Run: headless pygame with SDL's dummy video driver; simulated clock (each Clock.tick advances the game by its frame time, no real sleeping); random seed 0; keys injected as events and as key.get_pressed() state; no mouse input.
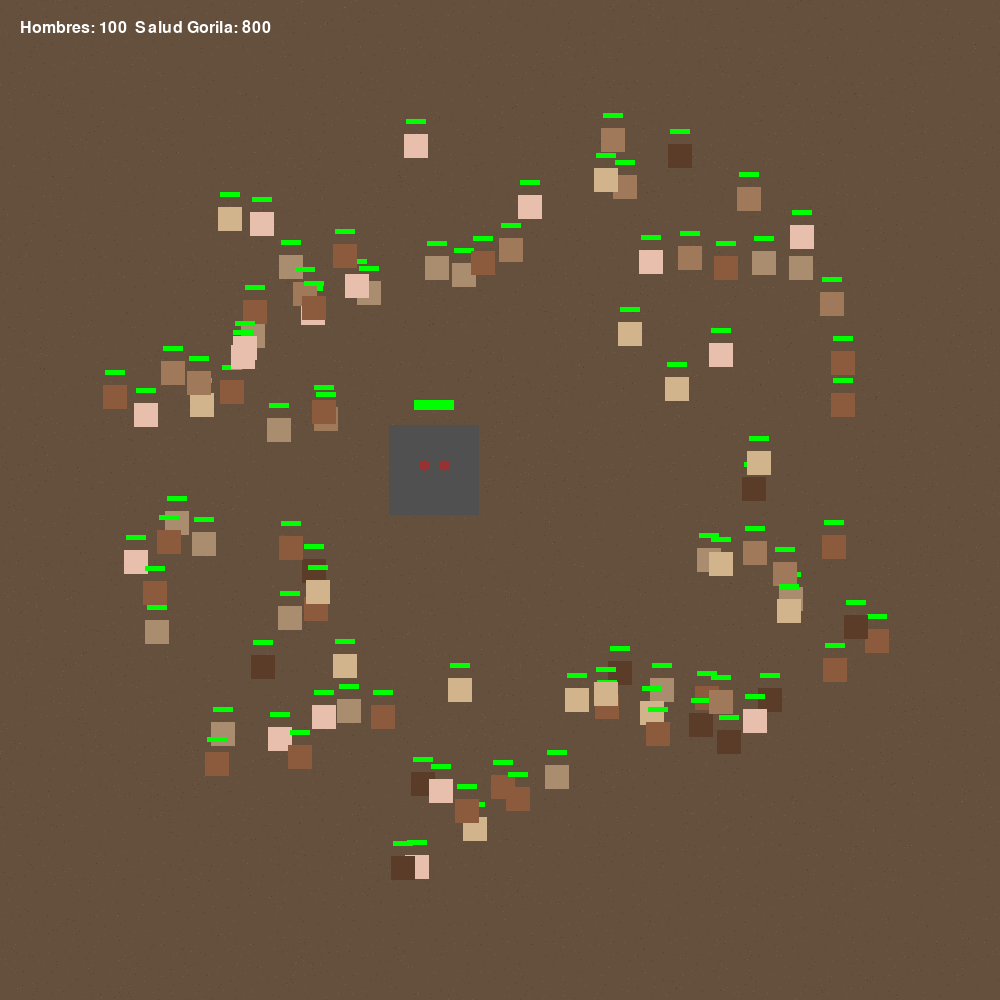
Frame 1 of 4 · flips 1–60 · no input
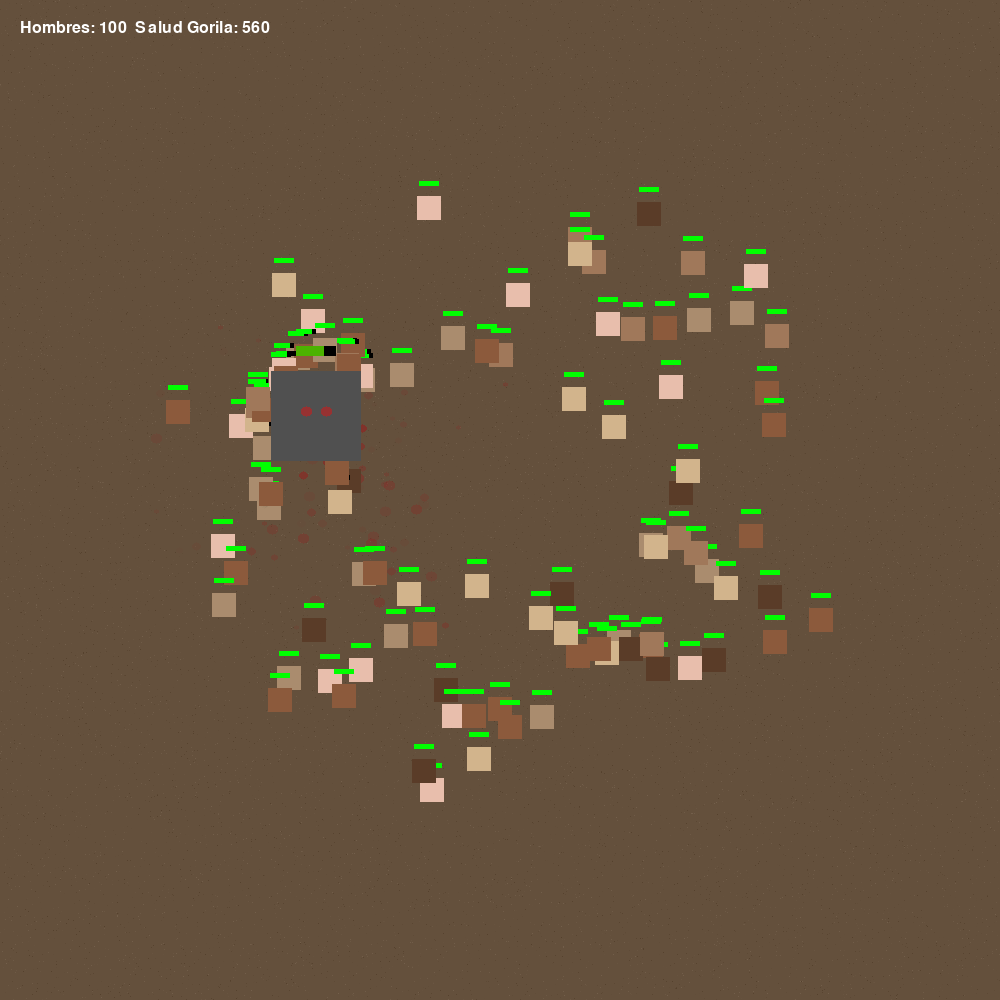
Frame 2 of 4 · flips 61–180 · tapped SPACE, RETURN · held RIGHT (→), D
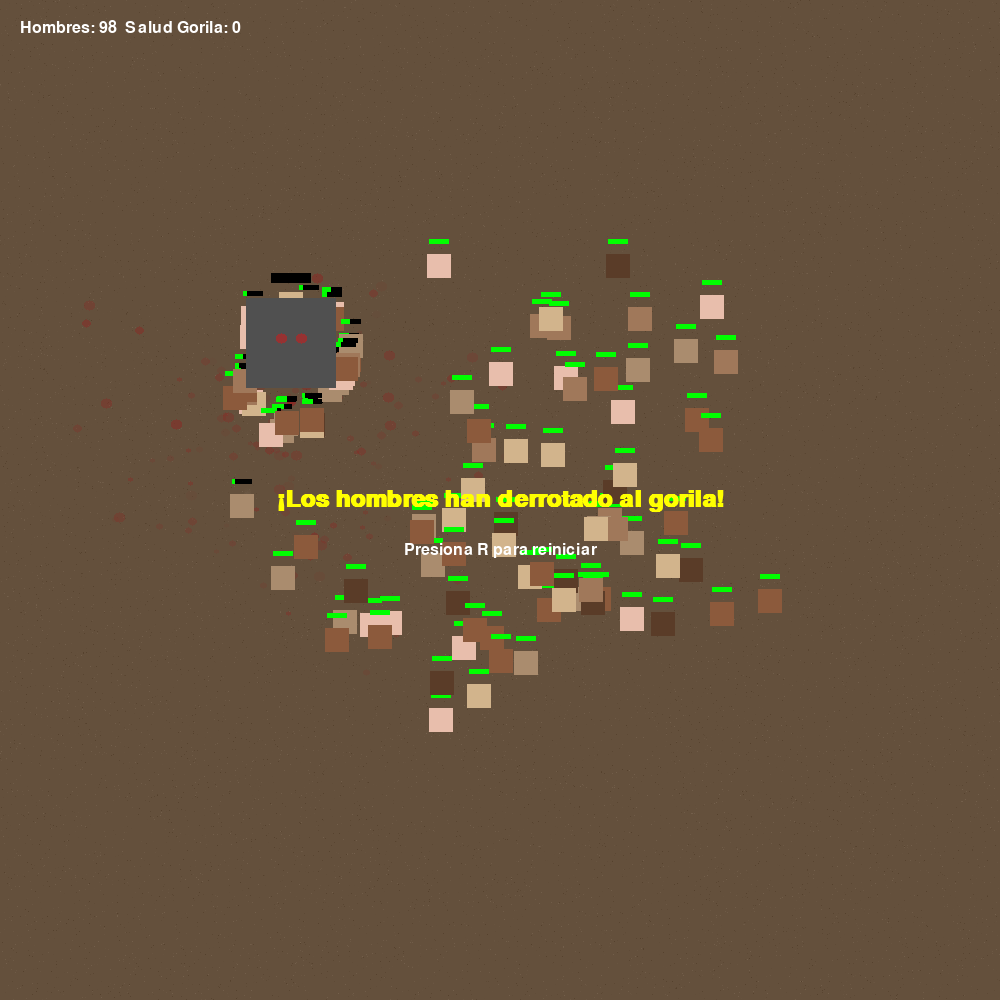
Frame 3 of 4 · flips 181–300 · held DOWN (↓), S
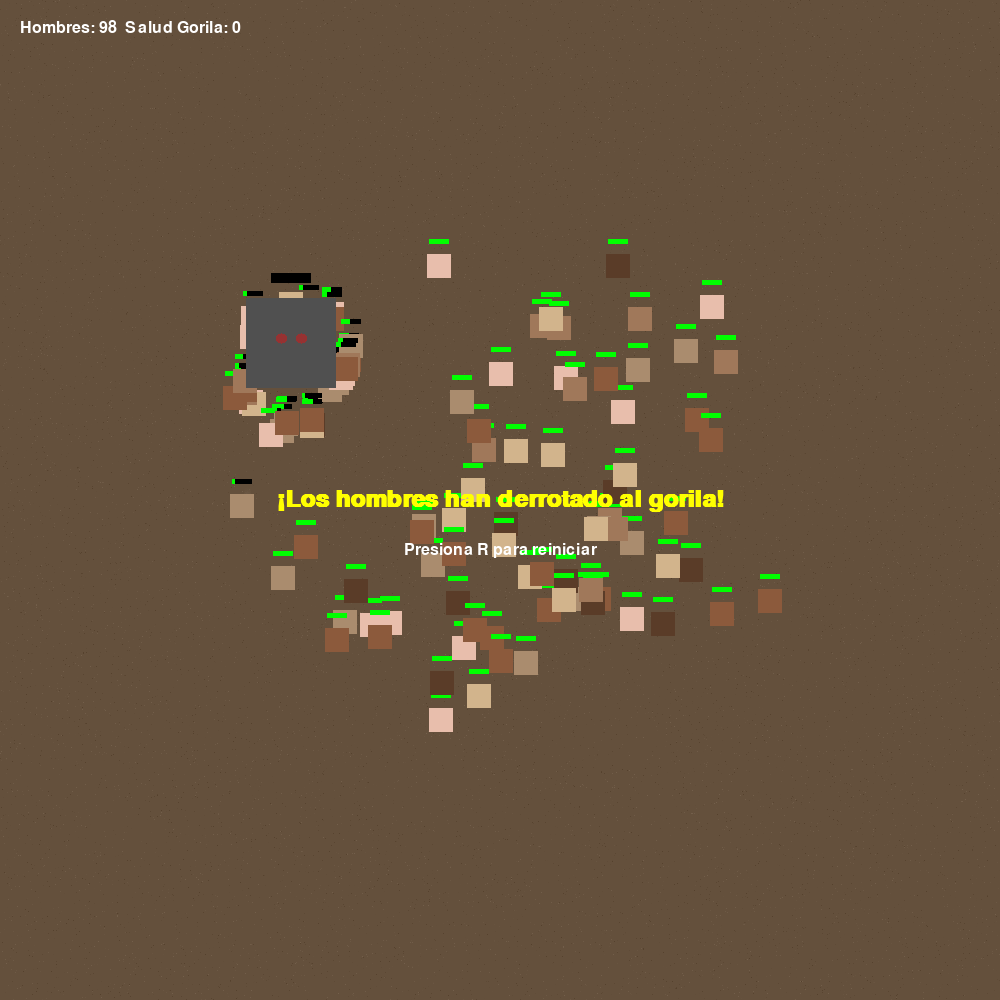
Frame 4 of 4 · flips 301–420 · held LEFT (←), A, UP (↑), W

The pygame program that drew these frames:

import pygame
import random
import math
import sys
from pygame import gfxdraw

# Inicialización
pygame.init()
SIZE = 1000  # Ventana más grande para mejor visualización
screen = pygame.display.set_mode((SIZE, SIZE))
pygame.display.set_caption("Simulación Realista: 100 Hombres vs Gorila")
clock = pygame.time.Clock()

# Colores y texturas
SKIN_TONES = [
    (232, 190, 172), (210, 180, 140), (170, 140, 110),
    (160, 120, 90), (140, 90, 60), (90, 60, 40)
]
GORILA_COLOR = (80, 80, 80)
BLOOD_COLOR = (150, 30, 30)
GROUND_COLOR = (100, 80, 60)
TRAIL_COLOR = (120, 100, 80)

# Sistema de partículas para efectos
class ParticleSystem:
    def __init__(self):
        self.particles = []
    
    def add_particle(self, x, y, color, velocity, lifetime):
        self.particles.append({
            'x': x, 'y': y,
            'color': color,
            'vx': velocity[0], 'vy': velocity[1],
            'lifetime': lifetime,
            'max_lifetime': lifetime,
            'size': random.randint(2, 5)
        })
    
    def update(self):
        for p in self.particles[:]:
            p['x'] += p['vx']
            p['y'] += p['vy']
            p['vy'] += 0.1  # Gravedad
            p['lifetime'] -= 1
            if p['lifetime'] <= 0:
                self.particles.remove(p)
    
    def draw(self, surface):
        for p in self.particles:
            alpha = int(255 * (p['lifetime'] / p['max_lifetime']))
            color = (*p['color'], alpha)
            gfxdraw.filled_circle(
                surface, int(p['x']), int(p['y']), p['size'], color
            )

# Clase para los hombres (representación más realista)
class Hombre:
    def __init__(self, x, y):
        self.x = x
        self.y = y
        self.size = 12
        self.speed = random.uniform(1.0, 1.8)
        self.health = 100
        self.max_health = 100
        self.attack_power = random.randint(4, 8)
        self.color = random.choice(SKIN_TONES)
        self.attack_cooldown = 0
        self.fatigue = 0  # Cansancio acumulado
        self.trail = []  # Para dejar huellas
        self.direction = random.uniform(0, 2*math.pi)
        self.fear = 0  # Nivel de miedo
        
    def update(self, gorila, hombres, particles):
        # Comportamiento basado en estado emocional
        if self.health < 30:
            self.fear = min(1.0, self.fear + 0.02)
        
        dist_to_gorila = math.hypot(gorila.x - self.x, gorila.y - self.y)
        
        # Toma de decisiones
        if dist_to_gorila < 150 and self.fear < 0.7:
            # Modo ataque (cauteloso)
            self.direction = math.atan2(gorila.y - self.y, gorila.x - self.x)
            
            # Distancia óptima de ataque
            if dist_to_gorila > 80:
                # Acercarse
                move_dist = min(self.speed * 0.8, dist_to_gorila - 80)
            elif dist_to_gorila < 60:
                # Alejarse un poco
                move_dist = -self.speed * 0.5
            else:
                # Movimiento lateral táctico
                self.direction += math.pi/2 * (0.5 if random.random() > 0.5 else -0.5)
                move_dist = self.speed * 0.6
            
            # Aplicar movimiento
            self.x += math.cos(self.direction) * move_dist * (1 - self.fear)
            self.y += math.sin(self.direction) * move_dist * (1 - self.fear)
            
            # Atacar si está en rango
            if 60 <= dist_to_gorila <= 90 and self.attack_cooldown <= 0:
                damage = self.attack_power * (1 - self.fear)
                gorila.health -= damage
                self.attack_cooldown = 25
                
                # Efecto de golpe
                for _ in range(5):
                    angle = random.uniform(0, 2*math.pi)
                    speed = random.uniform(1, 3)
                    particles.add_particle(
                        gorila.x, gorila.y, BLOOD_COLOR,
                        (math.cos(angle)*speed, math.sin(angle)*speed),
                        random.randint(20, 40)
                    )
        else:
            # Comportamiento defensivo/evasivo
            if self.fear > 0.3 or dist_to_gorila < 120:
                # Huir del gorila
                self.direction = math.atan2(self.y - gorila.y, self.x - gorila.x)
            else:
                # Buscar compañeros
                if hombres:
                    avg_x = sum(h.x for h in hombres) / len(hombres)
                    avg_y = sum(h.y for h in hombres) / len(hombres)
                    self.direction = math.atan2(avg_y - self.y, avg_x - self.x)
            
            # Aplicar movimiento con variación
            self.direction += random.uniform(-0.3, 0.3)
            move_dist = self.speed * (0.5 + self.fear * 0.7)
            self.x += math.cos(self.direction) * move_dist
            self.y += math.sin(self.direction) * move_dist
        
        # Actualizar trail (huellas)
        self.trail.append((self.x, self.y))
        if len(self.trail) > 10:
            self.trail.pop(0)
        
        # Actualizar cooldowns y estados
        if self.attack_cooldown > 0:
            self.attack_cooldown -= 1
        
        self.fatigue = min(100, self.fatigue + 0.1)
        if self.fatigue > 80:
            self.speed = max(0.3, self.speed * 0.95)
        
        # Mantener dentro de límites con rebote
        if not (0 <= self.x <= SIZE):
            self.direction = math.pi - self.direction
        if not (0 <= self.y <= SIZE):
            self.direction = -self.direction
        
        self.x = max(5, min(SIZE-5, self.x))
        self.y = max(5, min(SIZE-5, self.y))
    
    def draw(self, surface):
        # Dibujar huellas
        for i, (tx, ty) in enumerate(self.trail):
            alpha = int(255 * (i+1)/len(self.trail))
            color = (*TRAIL_COLOR, alpha//2)
            gfxdraw.filled_circle(surface, int(tx), int(ty), 3, color)
        
        # Dibujar cuerpo cuadrado
        rect_size = self.size * 2
        rect = pygame.Rect(int(self.x - self.size), int(self.y - self.size), rect_size, rect_size)
        pygame.draw.rect(surface, self.color, rect)

        
        # Barra de salud
        health_width = 20 * (self.health / self.max_health)
        pygame.draw.rect(surface, (0,0,0), (self.x-10, self.y-self.size-15, 20, 5))
        pygame.draw.rect(surface, (0,255,0), (self.x-10, self.y-self.size-15, health_width, 5))

# Clase para el gorila (más realista)
class Gorila:
    def __init__(self, x, y):
        self.x = x
        self.y = y
        self.size = 45
        self.speed = 1.2
        self.health = 800
        self.max_health = 800
        self.attack_power = 35
        self.color = GORILA_COLOR
        self.attack_cooldown = 0
        self.rage = 0  # Nivel de furia
        self.trail = []
        self.target = None
    
    def update(self, hombres, particles):
        # Seleccionar objetivo basado en proximidad y salud
        if hombres:
            self.target = min(
                hombres,
                key=lambda h: math.hypot(h.x-self.x, h.y-self.y) - h.health*0.5
            )
            
            # Movimiento con inercia
            dx = self.target.x - self.x + random.uniform(-30, 30)
            dy = self.target.y - self.y + random.uniform(-30, 30)
            dist = max(1, math.hypot(dx, dy))
            
            # Aumentar velocidad cuando está furioso
            current_speed = self.speed * (1 + self.rage * 0.5)
            
            self.x += (dx / dist) * current_speed
            self.y += (dy / dist) * current_speed
            
            # Ataque en área
            if dist < 100 and self.attack_cooldown <= 0:
                self.atacar(hombres, particles)
                self.attack_cooldown = 40 - self.rage*10
                self.rage = min(1.0, self.rage + 0.1)
        
        # Actualizar cooldown
        if self.attack_cooldown > 0:
            self.attack_cooldown -= 1
        
        # Actualizar furia (disminuye con el tiempo)
        self.rage = max(0, self.rage - 0.005)
        
        # Actualizar trail
        self.trail.append((self.x, self.y))
        if len(self.trail) > 15:
            self.trail.pop(0)
        
        # Mantener dentro de límites
        self.x = max(self.size, min(SIZE-self.size, self.x))
        self.y = max(self.size, min(SIZE-self.size, self.y))
    
    def atacar(self, hombres, particles):
        # Ataque en área con daño variable por distancia
        for hombre in hombres[:]:
            dist = math.hypot(hombre.x-self.x, hombre.y-self.y)
            if dist < 110:  # Radio de ataque
                # Daño reducido por distancia
                damage = self.attack_power * (1.2 - dist/110) * (0.8 + self.rage*0.4)
                hombre.health -= damage
                
                # Efecto de golpe
                if damage > 5:
                    for _ in range(int(damage//3)):
                        angle = random.uniform(0, 2*math.pi)
                        speed = random.uniform(1, 5)
                        particles.add_particle(
                            hombre.x, hombre.y, BLOOD_COLOR,
                            (math.cos(angle)*speed, math.sin(angle)*speed),
                            random.randint(20, 50)
                        )
                
                if hombre.health <= 0:
                    hombres.remove(hombre)
                    # Explosión de sangre al morir
                    for _ in range(15):
                        angle = random.uniform(0, 2*math.pi)
                        speed = random.uniform(1, 6)
                        particles.add_particle(
                            hombre.x, hombre.y, BLOOD_COLOR,
                            (math.cos(angle)*speed, math.sin(angle)*speed),
                            random.randint(30, 60)
                        )
    
    def draw(self, surface):
        # Dibujar huellas
        for i, (tx, ty) in enumerate(self.trail):
            alpha = int(200 * (i+1)/len(self.trail))
            color = (*GORILA_COLOR, alpha//3)
            gfxdraw.filled_circle(surface, int(tx), int(ty), 8, color)
        
        # Dibujar cuerpo cuadrado
        rect_size = self.size * 2
        rect = pygame.Rect(int(self.x - self.size), int(self.y - self.size), rect_size, rect_size)
        pygame.draw.rect(surface, self.color, rect)

        
        # Ojos rojos cuando está furioso
        eye_color = (150 + 105*self.rage, 50, 50)
        left_eye = (int(self.x-10), int(self.y-5))
        right_eye = (int(self.x+10), int(self.y-5))
        gfxdraw.filled_circle(surface, *left_eye, 5 + int(3*self.rage), eye_color)
        gfxdraw.filled_circle(surface, *right_eye, 5 + int(3*self.rage), eye_color)
        
        # Barra de salud
        health_width = 40 * (self.health / self.max_health)
        pygame.draw.rect(surface, (0,0,0), (self.x-20, self.y-self.size-25, 40, 10))
        health_color = (
            int(255 * (1 - self.health/self.max_health)),
            int(255 * (self.health/self.max_health)),
            0
        )
        pygame.draw.rect(surface, health_color, (self.x-20, self.y-self.size-25, health_width, 10))

# Crear terreno con textura
def create_terrain_surface(size):
    terrain = pygame.Surface((size, size))
    terrain.fill(GROUND_COLOR)
    
    # Patrón de ruido simple
    for _ in range(20000):
        x, y = random.randint(0, size-1), random.randint(0, size-1)
        shade = random.randint(-15, 15)
        color = (
            max(0, min(255, GROUND_COLOR[0] + shade)),
            max(0, min(255, GROUND_COLOR[1] + shade)),
            max(0, min(255, GROUND_COLOR[2] + shade))
        )
        terrain.set_at((x, y), color)
    
    return terrain

# Función principal
def main():
    terrain = create_terrain_surface(SIZE)
    particles = ParticleSystem()
    
    # Crear hombres en círculo alrededor del centro
    hombres = []
    center_x, center_y = SIZE // 2, SIZE // 2
    radius = SIZE // 3
    
    for i in range(100):
        angle = random.uniform(0, 2*math.pi)
        spread = random.uniform(0.7, 1.3)
        x = center_x + radius * math.cos(angle) * spread
        y = center_y + radius * math.sin(angle) * spread
        hombres.append(Hombre(x, y))
    
    # Crear gorila en el centro
    gorila = Gorila(center_x, center_y)
    
    # Texto
    font = pygame.font.SysFont('Arial', 24)
    big_font = pygame.font.SysFont('Arial', 36, bold=True)
    
    running = True
    outcome = None
    
    while running:
        for event in pygame.event.get():
            if event.type == pygame.QUIT:
                running = False
            elif event.type == pygame.KEYDOWN:
                if event.key == pygame.K_ESCAPE:
                    running = False
                elif event.key == pygame.K_r and outcome:
                    # Reiniciar
                    hombres = []
                    for i in range(100):
                        angle = random.uniform(0, 2*math.pi)
                        spread = random.uniform(0.7, 1.3)
                        x = center_x + radius * math.cos(angle) * spread
                        y = center_y + radius * math.sin(angle) * spread
                        hombres.append(Hombre(x, y))
                    gorila = Gorila(center_x, center_y)
                    particles = ParticleSystem()
                    outcome = None
        
        # Dibujar terreno
        screen.blit(terrain, (0, 0))
        
        # Actualizar y dibujar
        if outcome is None:
            gorila.update(hombres, particles)
            for hombre in hombres[:]:
                hombre.update(gorila, hombres, particles)
            
            # Verificar condiciones de fin
            if gorila.health <= 0:
                outcome = "¡Los hombres han derrotado al gorila!"
            elif len(hombres) <= 10:
                outcome = f"¡El gorila ha ganado! Sobrevivieron {len(hombres)} hombres"
        
        particles.update()
        particles.draw(screen)
        
        for hombre in hombres:
            hombre.draw(screen)
        gorila.draw(screen)
        
        # Estadísticas
        stats_text = f"Hombres: {len(hombres)}  Salud Gorila: {max(0, int(gorila.health))}"
        text_surface = font.render(stats_text, True, (255, 255, 255))
        screen.blit(text_surface, (20, 20))
        
        # Mostrar resultado
        if outcome:
            result_surface = big_font.render(outcome, True, (255, 255, 0))
            text_rect = result_surface.get_rect(center=(SIZE//2, SIZE//2))
            screen.blit(result_surface, text_rect)
            
            restart_text = font.render("Presiona R para reiniciar", True, (255, 255, 255))
            restart_rect = restart_text.get_rect(center=(SIZE//2, SIZE//2 + 50))
            screen.blit(restart_text, restart_rect)
        
        pygame.display.flip()
        clock.tick(60)

if __name__ == "__main__":
    main()
    pygame.quit()
    sys.exit()
